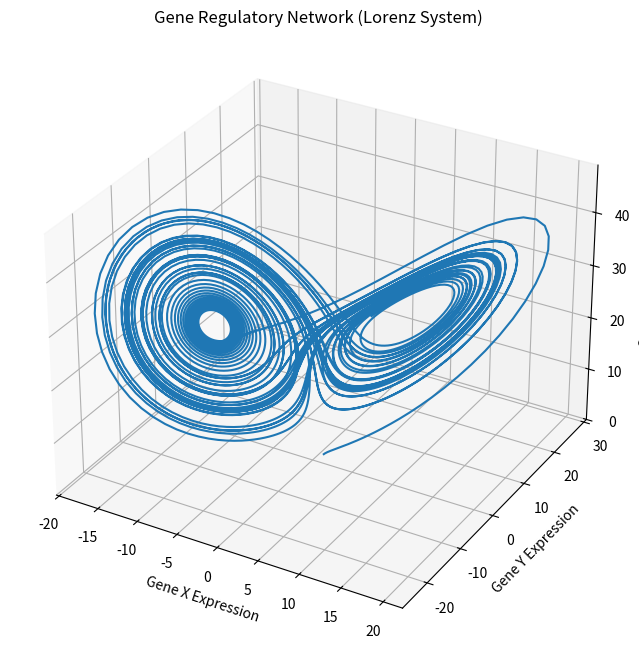

Write the Python code that produced this figure.
import numpy as np
import matplotlib.pyplot as plt
from mpl_toolkits.mplot3d import Axes3D
from scipy.integrate import odeint

def lorenz_system(y, t, sigma, rho, beta):
    """
    Arguments:
    y : list of three elements [x, y, z]
        x, y, z - represent the expression levels of three interacting genes
    t : float
        Current time point (not used explicitly in this function, but required for odeint)
    sigma : float
        Represents the rate of gene expression activation
    rho : float
        Represents the strength of genetic feedback loops
    beta : float
        Represents the rate of gene expression inhibition
    """
    x, y, z = y
    dydt = [sigma * (y - x), x * (rho - z) - y, x * y - beta * z]
    return dydt

# Parameters
sigma = 10
rho = 28
beta = 8/3
y0 = [1, 1, 1]  # initial conditions: [Gene X expression, Gene Y expression, Gene Z expression]
t = np.linspace(0, 50, 5000)

# Solve ODE
sol = odeint(lorenz_system, y0, t, args=(sigma, rho, beta))

# Plot
fig = plt.figure(figsize=(10, 8))
ax = fig.add_subplot(111, projection='3d')
ax.plot(sol[:, 0], sol[:, 1], sol[:, 2])
ax.set_title('Gene Regulatory Network (Lorenz System)')
ax.set_xlabel('Gene X Expression')
ax.set_ylabel('Gene Y Expression')
ax.set_zlabel('Gene Z Expression')
plt.show()
